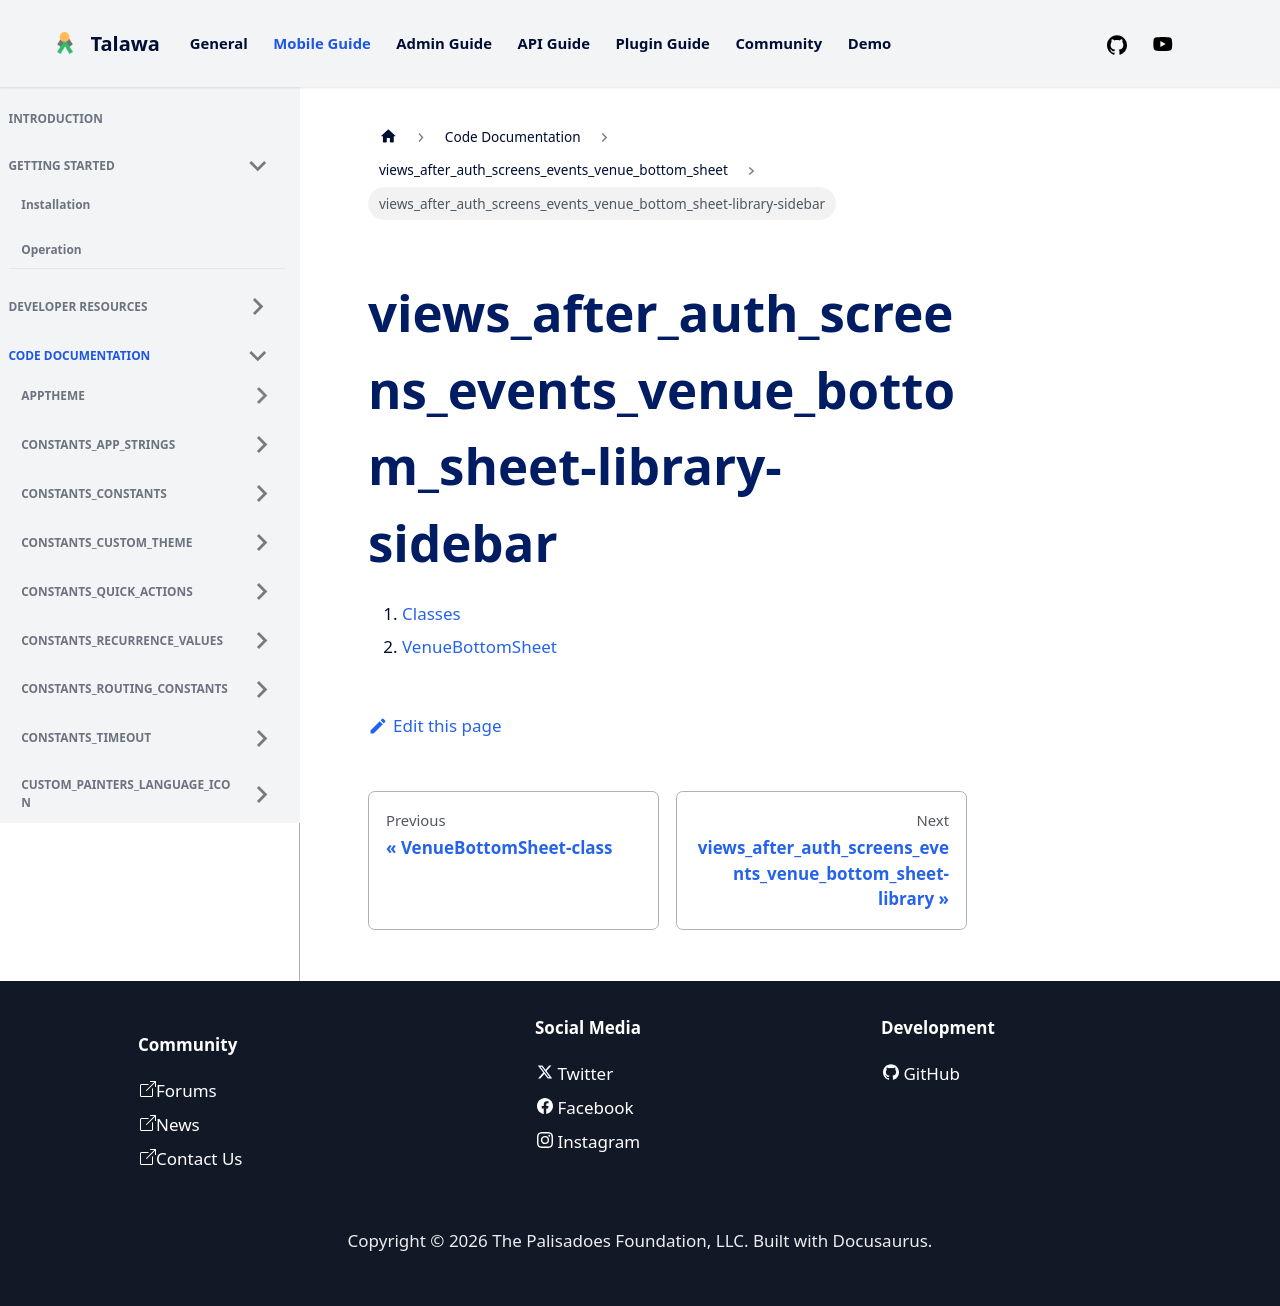

repository: PalisadoesFoundation/talawa · page: docs/auto-docs/views_after_auth_screens_events_venue_bottom_sheet/views_after_auth_screens_events_venue_bottom_sheet-library-sidebar/index.html · generator: docusaurus

1.  [Classes](./#classes)
2.  [VenueBottomSheet](./VenueBottomSheet-class.md)
